Dataset: data (GitHub, KyklyMachine/Coins-mint). Classes: 1 chervonets 1923, 1 kopek 1924 to 1925, 1 kopek 1926 to 1935, 1 kopek 1935 to 1936, 1 kopek 1937 to 1946, 1 kopek 1948 to 1956, 1 kopek 1957, 1 kopek 1958, 1 kopek 1961 to 1991, 1 poltinnik 1924 to 1927, 1 ruble 1921 to 1922, 1 ruble 1924, 1 ruble 1958, 1 ruble 1961, 1 ruble 1964 to 1991, 1 ruble 1991, 10 kopeks 1921 to 1923, 10 kopeks 1924 to 1931, 10 kopeks 1931 to 1934, 10 kopeks 1935 to 1936, 10 kopeks 1937 to 1946, 10 kopeks 1948 to 1956, 10 kopeks 1957, 10 kopeks 1958, 10 kopeks 1961 to 1991, 10 rubles 1991 to 1992, 15 kopeks 1921 to 1923, 15 kopeks 1924 to 1931, 15 kopeks 1931 to 1934, 15 kopeks 1935 to 1936, 15 kopeks 1937 to 1946, 15 kopeks 1948 to 1956, 15 kopeks 1957, 15 kopeks 1958, 15 kopeks 1961 to 1991, 2 kopeks 1924 to 1925, 2 kopeks 1926 to 1935, 2 kopeks 1935 to 1936, 2 kopeks 1937 to 1946, 2 kopeks 1948 to 1956, 2 kopeks 1957, 2 kopeks 1958, 2 kopeks 1961 to 1991, 20 kopeks 1921 to 1923, 20 kopeks 1924 to 1931, 20 kopeks 1931 to 1934, 20 kopeks 1935 to 1936, 20 kopeks 1937 to 1946, 20 kopeks 1948 to 1956, 20 kopeks 1957, 20 kopeks 1961 to 1991, 3 kopeks 1924, 3 kopeks 1926 to 1935, 3 kopeks 1935 to 1936, 3 kopeks 1937 to 1946, 3 kopeks 1948 to 1956, 3 kopeks 1957, 3 kopeks 1958, 3 kopeks 1961 to 1991, 5 kopeks 1924, 5 kopeks 1926 to 1935, 5 kopeks 1935 to 1936, 5 kopeks 1937 to 1946, 5 kopeks 1948 to 1956, 5 kopeks 1957, 5 kopeks 1958, 5 kopeks 1961 to 1991, 5 rubles 1991, 50 kopeks 1921 to 1922, 50 kopeks 1961, 50 kopeks 1964 to 1991, 50 kopeks 1991, half kopek 1925 to 1928.

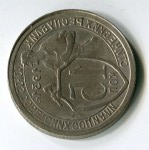
Label: 15 kopeks 1931 to 1934

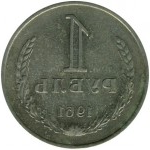
Label: 1 ruble 1961

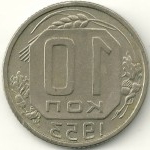
Label: 10 kopeks 1948 to 1956

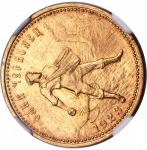
Label: 1 chervonets 1923

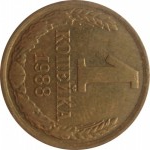
Label: 1 kopek 1961 to 1991

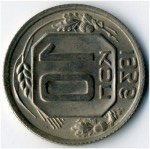
Label: 10 kopeks 1935 to 1936
